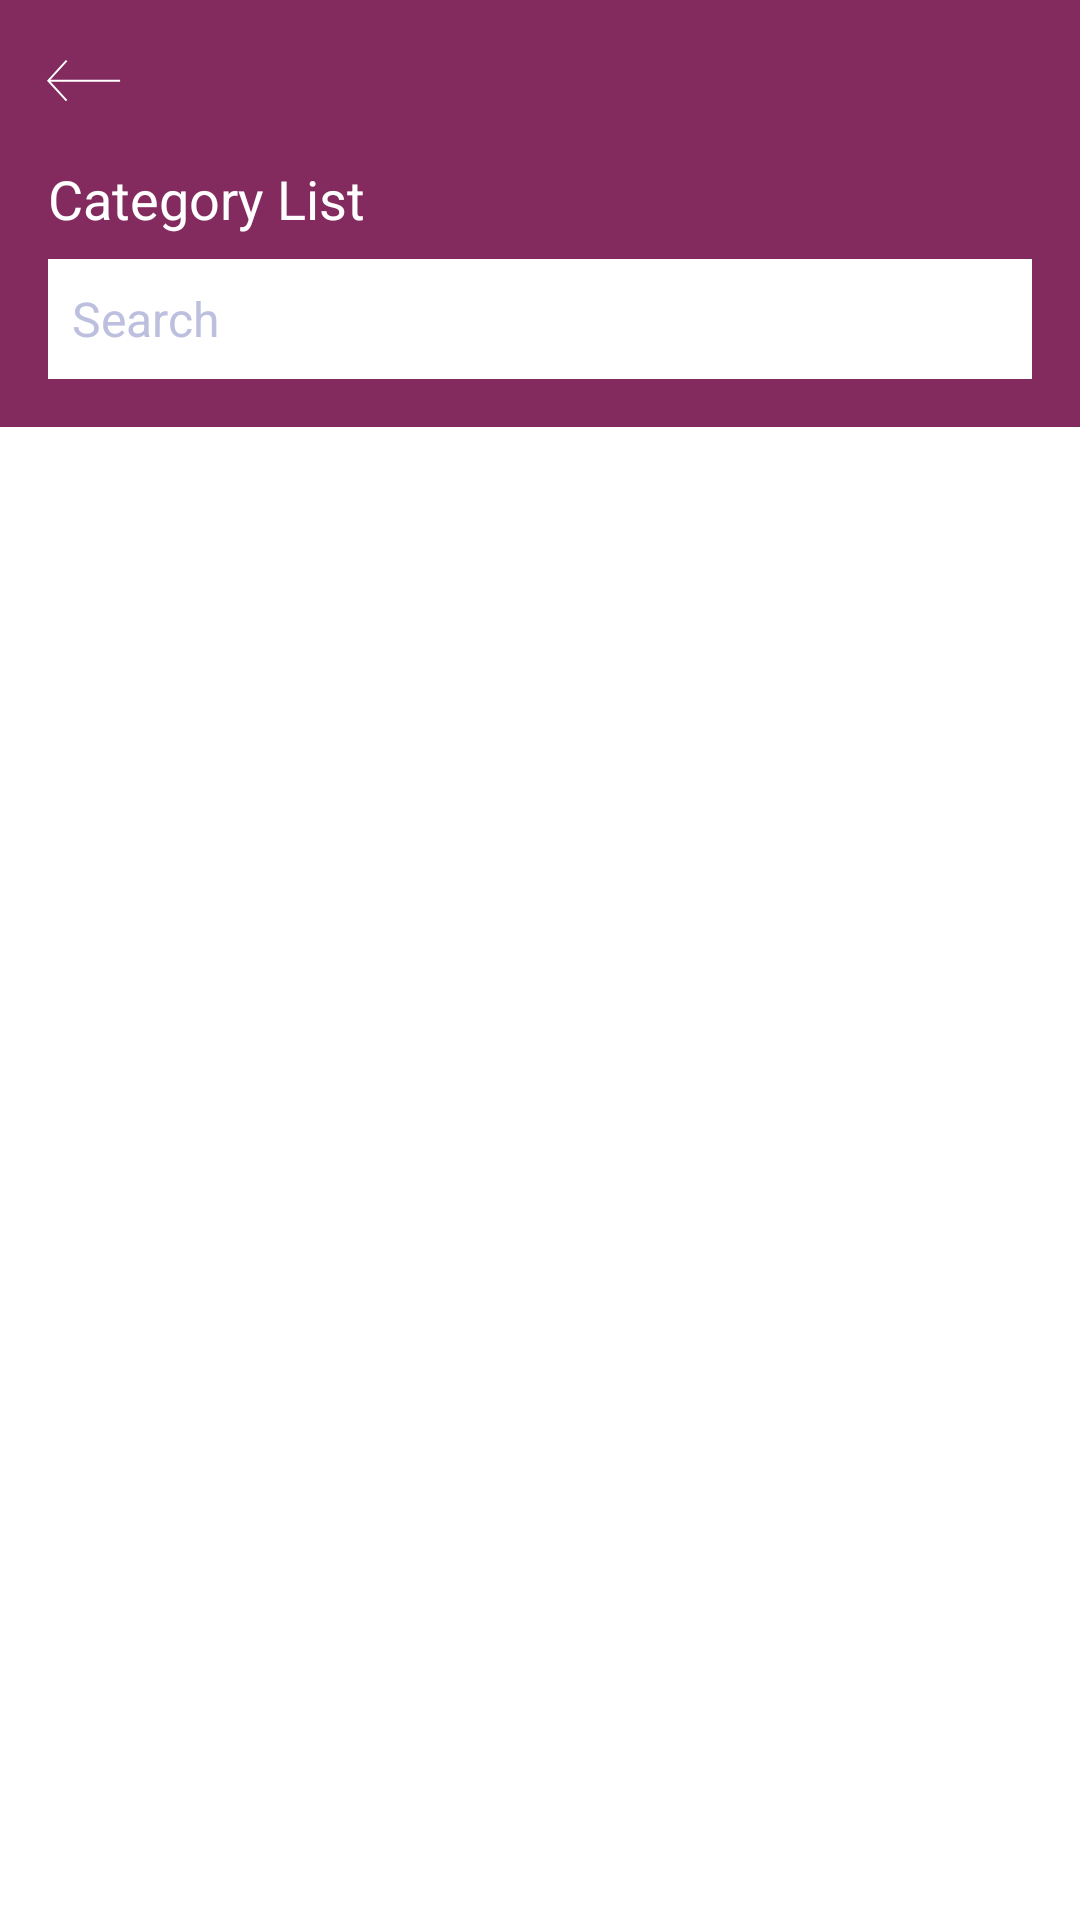

Layout XML and referenced resources for this Android screen:
<!-- AndroidManifest.xml: activity theme AppTheme.DarkNoActionbar -->
<!-- res/layout/activity_search_item.xml -->
<?xml version="1.0" encoding="utf-8"?>
<RelativeLayout xmlns:android="http://schemas.android.com/apk/res/android"
    xmlns:tools="http://schemas.android.com/tools"
    android:layout_width="match_parent"
    android:layout_height="match_parent">

    <RelativeLayout
        android:id="@+id/layout_bg"
        android:layout_width="match_parent"
        android:layout_height="wrap_content"
        android:contentInsetLeft="0dp"
        android:contentInsetStart="0dp">

        <RelativeLayout
            android:id="@+id/layout_search_box_container"
            android:layout_width="match_parent"
            android:layout_height="wrap_content"
            android:background="@color/app_dark_maroon_actionbar"
            android:contentInsetLeft="0dp"
            android:contentInsetStart="0dp"
            android:transitionName="filter_container"
            android:paddingBottom="16dp">

            <ImageButton
                android:id="@+id/btn_left_back"
                android:layout_width="?android:attr/actionBarSize"
                android:layout_height="54dp"
                android:layout_alignParentLeft="true"
                android:layout_alignParentStart="true"
                android:layout_alignParentTop="true"
                android:background="?attr/actionBarItemBackground"
                android:scaleType="centerInside"
                android:src="@mipmap/ic_arrow_back"
                android:tint="@color/app_white" />

            <RelativeLayout
                android:layout_width="match_parent"
                android:layout_height="wrap_content"
                android:layout_marginTop="38dp"
                android:orientation="vertical">

                <TextView
                    android:id="@+id/lbl_title"
                    android:layout_width="wrap_content"
                    android:layout_height="wrap_content"
                    android:layout_marginLeft="16dp"
                    android:layout_marginTop="16dp"
                    android:text="Category List"
                    android:textColor="@color/app_white"
                    android:textSize="18sp" />

                <RelativeLayout
                    android:layout_width="match_parent"
                    android:layout_height="48dp"
                    android:layout_alignLeft="@+id/lbl_title"
                    android:layout_alignStart="@+id/lbl_title"
                    android:layout_below="@+id/lbl_title">

                    <EditText
                        android:id="@+id/edt_search_box"
                        android:layout_width="match_parent"
                        android:layout_height="40dp"
                        android:layout_marginRight="16dp"
                        android:inputType="textCapWords"
                        android:layout_marginTop="8dp"
                        android:background="@color/app_white"
                        android:ellipsize="end"
                        android:hint="Search"
                        android:maxLines="1"
                        android:minLines="1"
                        android:paddingLeft="8dp"
                        android:paddingRight="8dp"
                        android:singleLine="true"
                        android:imeOptions="actionDone"
                        android:textColor="@color/app_black"
                        android:textColorHint="#bcc0de"
                        android:textCursorDrawable="@null"
                        android:textSize="16dp"/>

                </RelativeLayout>

            </RelativeLayout>


        </RelativeLayout>

    </RelativeLayout>

    <TextView
        android:id="@+id/txt_message"
        android:layout_width="match_parent"
        android:layout_height="wrap_content"
        android:layout_below="@+id/layout_bg"
        android:layout_marginTop="16dp"
        android:gravity="center_horizontal"
        android:text="No result found 'ABC asofij' "
        android:textColor="#7a8baf"
        android:textSize="16sp"
        android:visibility="gone" />

    <androidx.recyclerview.widget.RecyclerView
        android:id="@+id/rv_search_result"
        android:layout_width="match_parent"
        android:layout_height="match_parent"
        android:background="@color/app_white"
        android:layout_below="@+id/layout_bg" />

</RelativeLayout>
<!-- resources referenced by this layout -->
<resources>
  <color name="app_black">#1a1a1a</color>
  <color name="app_dark_maroon_actionbar">#832a5f</color>
  <color name="app_white">#ffffff</color>
  <!-- mipmap ic_arrow_back: png bitmap (mipmap-hdpi, 266 bytes) -->
  <style name="AppTheme.DarkNoActionbar" parent="Theme.AppCompat.NoActionBar">
          <item name="colorPrimary">@color/app_gray</item>
          <item name="colorPrimaryDark">@color/app_dark_maroon5</item>
          <item name="colorAccent">@color/app_dark_maroon5</item>
      </style>
  <color name="app_gray">#494949</color>
  <color name="app_dark_maroon5">#6c2250</color>
</resources>
